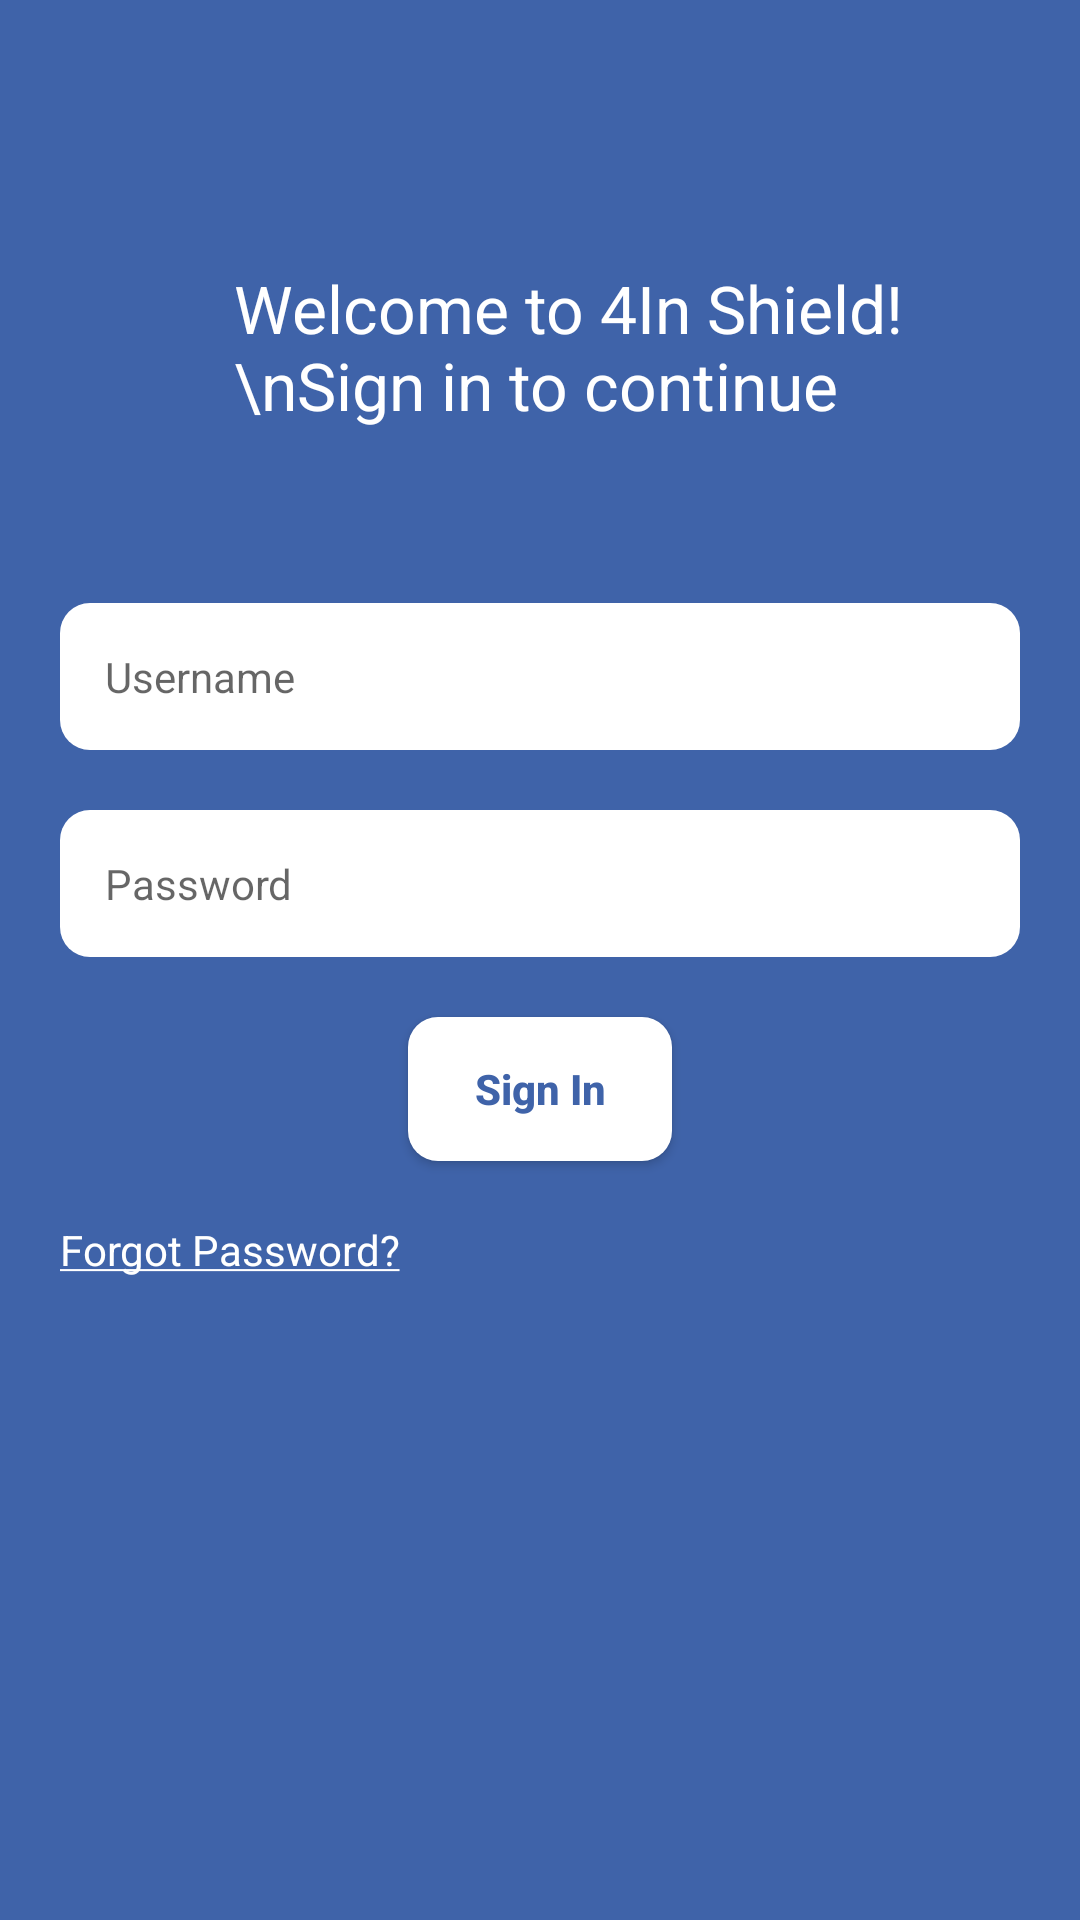

Write the Android layout XML for this screen, with the resource values it uses.
<!-- AndroidManifest.xml: application theme Theme.TestTechnique -->
<!-- res/layout/activity_sign_in.xml -->
<?xml version="1.0" encoding="utf-8"?>
<LinearLayout xmlns:android="http://schemas.android.com/apk/res/android"
    xmlns:app="http://schemas.android.com/apk/res-auto"
    xmlns:tools="http://schemas.android.com/tools"
    android:layout_width="match_parent"
    android:layout_height="match_parent"
    android:orientation="vertical"
    tools:context=".SignInActivity">



    <ImageView
        android:id="@+id/imageView2"
        android:layout_width="match_parent"
        android:layout_height="wrap_content"
        android:layout_marginTop="50dp"

        app:srcCompat="@drawable/logo" />
    <TextView
        android:id="@+id/textView3"
        android:layout_width="wrap_content"
        android:padding="8dp"
        android:layout_marginLeft="70dp"
        android:layout_height="wrap_content"
        android:layout_marginTop="30dp"
        android:text="Welcome to 4In Shield! \nSign in to continue"
        android:textColor="@color/white"
        android:textSize="22dp"
       />

    <EditText
        android:id="@+id/editTextTextPersonName"
        android:layout_width="match_parent"
        android:layout_height="wrap_content"
        android:ems="10"
        android:background="@drawable/custom_btn"
        android:padding="15dp"
        android:hint="Username"
        android:textSize="14dp"
        android:layout_marginHorizontal="20dp"
        android:layout_marginTop="50dp"
        android:inputType="textPersonName"
        />

    <EditText
        android:id="@+id/editTextTextPersonName2"
        android:layout_width="match_parent"
        android:layout_height="wrap_content"
        android:ems="10"
        android:background="@drawable/custom_btn"
        android:padding="15dp"
        android:textSize="14dp"
        android:inputType="textPassword"
        android:layout_marginHorizontal="20dp"
        android:layout_marginVertical="20dp"
        android:hint="Password" />

    <Button
        android:id="@+id/signBtn"
        android:layout_width="wrap_content"
        android:layout_height="wrap_content"
        android:padding="8dp"
        android:background="@drawable/custom_btn"
        android:textColor="@color/backgroundColor"
        android:drawableRight="@drawable/arrow_right_24"
        android:drawableTint="@color/backgroundColor"
        android:textAllCaps="false"
        android:textStyle="bold"
        android:layout_gravity="center"
        android:text="Sign In" />

    <TextView
        android:id="@+id/textView4"
        android:layout_width="match_parent"
        android:layout_height="wrap_content"
        android:textColor="@color/white"
        android:text="@string/forgot_text"
        android:layout_margin="20dp"/>
</LinearLayout>
<!-- resources referenced by this layout -->
<resources>
  <color name="backgroundColor">#3F63A9</color>
  <color name="white">#FFFFFFFF</color>
  <!-- drawable custom_btn (drawable) -->
  <?xml version="1.0" encoding="utf-8"?>
  <shape xmlns:android="http://schemas.android.com/apk/res/android">
  <solid android:color="@color/white"/>
      <corners
          android:topRightRadius="10dp"
          android:topLeftRadius="10dp"
          android:bottomLeftRadius="10dp"
          android:bottomRightRadius="10dp"
          />
  </shape>
  <string name="forgot_text"> <u>Forgot Password?</u></string>
  <style name="Theme.TestTechnique" parent="Theme.MaterialComponents.DayNight.NoActionBar">
          
          <item name="colorPrimary">@color/white</item>
          <item name="colorPrimaryVariant">@color/purple_700</item>
          <item name="colorOnPrimary">@color/white</item>
          
          <item name="colorSecondary">@color/teal_200</item>
          <item name="colorSecondaryVariant">@color/teal_700</item>
          <item name="colorOnSecondary">@color/black</item>
          
          <item name="android:statusBarColor" tools:targetApi="l">?attr/colorPrimaryVariant</item>
          
          <item name="android:background">@color/backgroundColor</item>
          <item name="android:itemBackground">@color/white</item>
  
  
      </style>
  <color name="purple_700">#FF3700B3</color>
  <color name="teal_200">#FF03DAC5</color>
  <color name="teal_700">#FF018786</color>
  <color name="black">#FF000000</color>
</resources>
